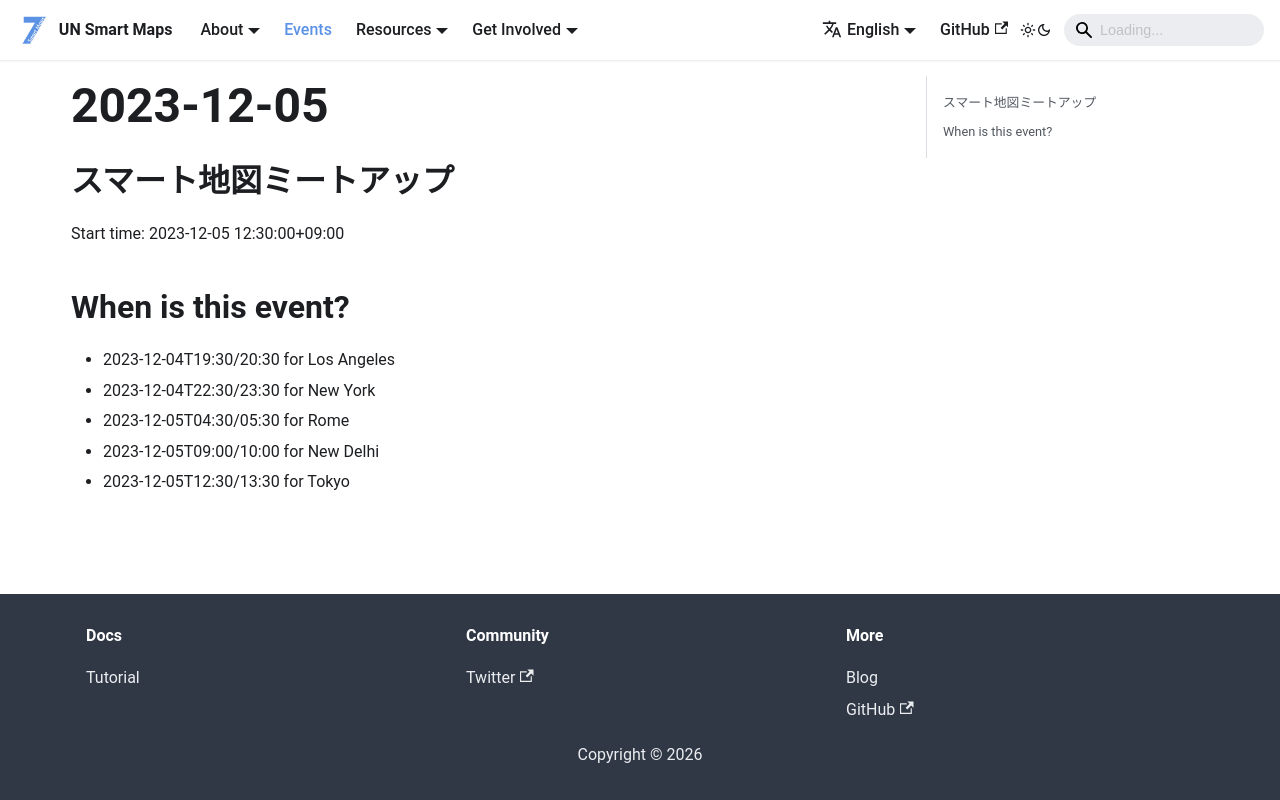

repository: UNopenGIS/smartmaps · page: events/2023-12-05.html · generator: docusaurus

## スマート地図ミートアップ
Start time: 2023-12-05 12:30:00+09:00

## When is this event?

- 2023-12-04T19:30/20:30 for Los Angeles
- 2023-12-04T22:30/23:30 for New York
- 2023-12-05T04:30/05:30 for Rome
- 2023-12-05T09:00/10:00 for New Delhi
- 2023-12-05T12:30/13:30 for Tokyo
